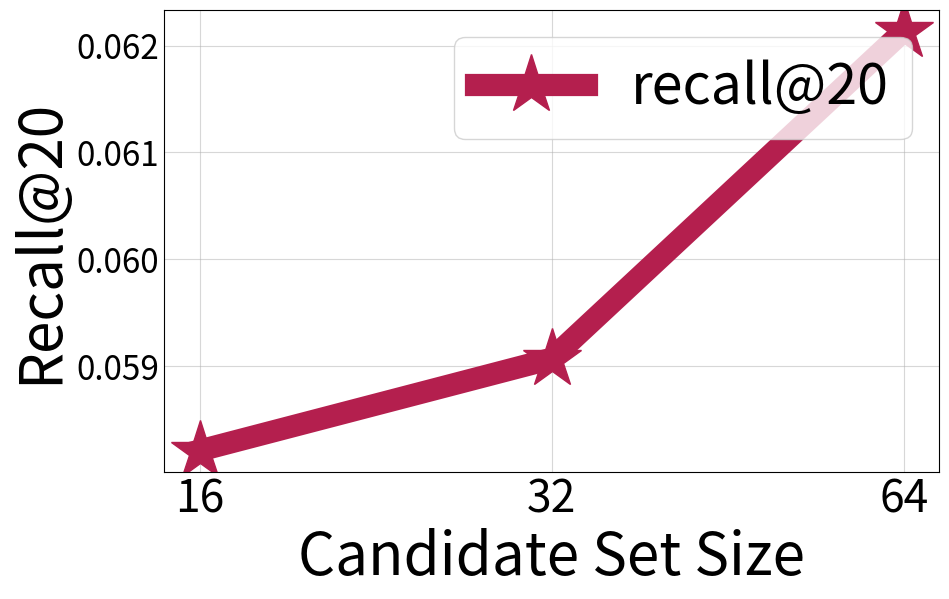

Recreate this plot in Python. (Note: this script raises an exception after producing the figure.)
import matplotlib.pyplot as plt

# 数据集（根据需要调整 alpha 值和对应的 recall20 值）
apegnn_datasets = {
    "ali": {
        "recall@20": [0.05821, 0.05907, 0.06214],
        "ndcg@20": [0.02818, 0.02813, 0.02971]
    },
    "amazon": {
        "recall@20": [0.03717, 0.03729, 0.03891],
        "ndcg@20":  [0.01668, 0.01695, 0.01787]
    },
    "yelp2018": {
        "recall@20": [0.06729, 0.06946, 0.07016],
        "ndcg@20": [0.05536, 0.05726, 0.05789]
    },
}



# 自定义刻度标签
x = [1, 2, 3]  
window_labels = ['16', '32', '64']  # 对应的标签

# 画 Candidate Set Size 与 recall@20、ndcg@20 的图
def plot_metric_vs_candidate_size(dataset_name, metric):
    """为单个数据集绘制 metric 随 Candidate Set Size 变化的图表，并保存为 PDF 文件"""
    if dataset_name not in apegnn_datasets:
        print(f"数据集 {dataset_name} 不存在！")
        return
    if metric not in ["recall@20", "ndcg@20"]:
        print(f"不支持的指标: {metric}")
        return
    fig, ax = plt.subplots(figsize=(10, 6))
    # 为三个数据集分配三个颜色
    color_map = {
        "ali": "#b41f4e",      # 蓝色
        "amazon": "#42f4df",   # 金色
        "yelp2018": "#a02c7d"  # 绿色
    }
    color = color_map.get(dataset_name, "#333333")
    mark = "*" if dataset_name == "ali" else ("s" if dataset_name == "amazon" else "o")
    markersize = 44 if dataset_name == "ali" else (38 if dataset_name == "amazon" else 34)
    loc = "upper right" if dataset_name == "ali" else ("lower right" if dataset_name == "amazon" else "best")
    ax.plot(x, apegnn_datasets[dataset_name][metric], label=metric, marker=mark, color=color, linewidth=16, markersize=markersize)
    ax.set_xticks(x)
    ax.set_xticklabels(window_labels, fontsize=32)
    ax.set_xlabel("Candidate Set Size", fontsize=42)
    ylabel = "Recall@20" if metric == "recall@20" else "NDCG@20"
    ax.set_ylabel(ylabel, fontsize=42)
    ax.legend(loc=loc, fontsize=40)
    ax.grid(True, alpha=0.5)
    ax.tick_params(axis="both", which="both", length=0)
    ax.tick_params(axis="y", labelsize=24)
    plt.savefig(f"./sensitivity/apegnn-{metric}_vs_Candidate_{dataset_name}.pdf", bbox_inches="tight")
    plt.close()

# 分别画 recall@20 和 ndcg@20 的图
for dataset in apegnn_datasets.keys():
    plot_metric_vs_candidate_size(dataset, "recall@20")
    plot_metric_vs_candidate_size(dataset, "ndcg@20")
